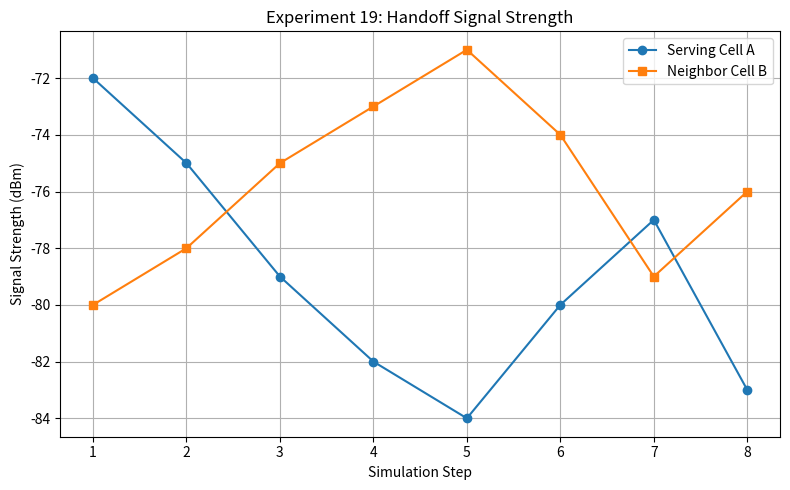

Source code (Python):
# Experiment 19: Handoff Simulation with Hysteresis
# A handoff occurs when neighbor signal exceeds serving signal by H dB.
serving = [ -72, -75, -79, -82, -84, -80, -77, -83 ]
neighbor = [ -80, -78, -75, -73, -71, -74, -79, -76 ]
hysteresis_db = 3
current_cell = "Cell A"
handoffs = 0

print("EXPERIMENT 19 - HANDOFF WITH HYSTERESIS")
print("Step | Cell A (dBm) | Cell B (dBm) | Connected")
for step, (a, b) in enumerate(zip(serving, neighbor), 1):
    if current_cell == "Cell A" and b >= a + hysteresis_db:
        current_cell = "Cell B"
        handoffs += 1
    elif current_cell == "Cell B" and a >= b + hysteresis_db:
        current_cell = "Cell A"
        handoffs += 1
    print(f"{step:>4} | {a:>12} | {b:>12} | {current_cell}")
print(f"\nHysteresis margin: {hysteresis_db} dB")
print(f"Total handoffs   : {handoffs}")


# Graph: Signal levels and hysteresis decision
import matplotlib.pyplot as plt
steps = list(range(1, len(serving) + 1))
plt.figure(figsize=(8, 5))
plt.plot(steps, serving, marker="o", label="Serving Cell A")
plt.plot(steps, neighbor, marker="s", label="Neighbor Cell B")
plt.title("Experiment 19: Handoff Signal Strength")
plt.xlabel("Simulation Step")
plt.ylabel("Signal Strength (dBm)")
plt.grid(True)
plt.legend()
plt.tight_layout()
plt.savefig("Graph_Screenshot.png", dpi=150)
plt.show()
